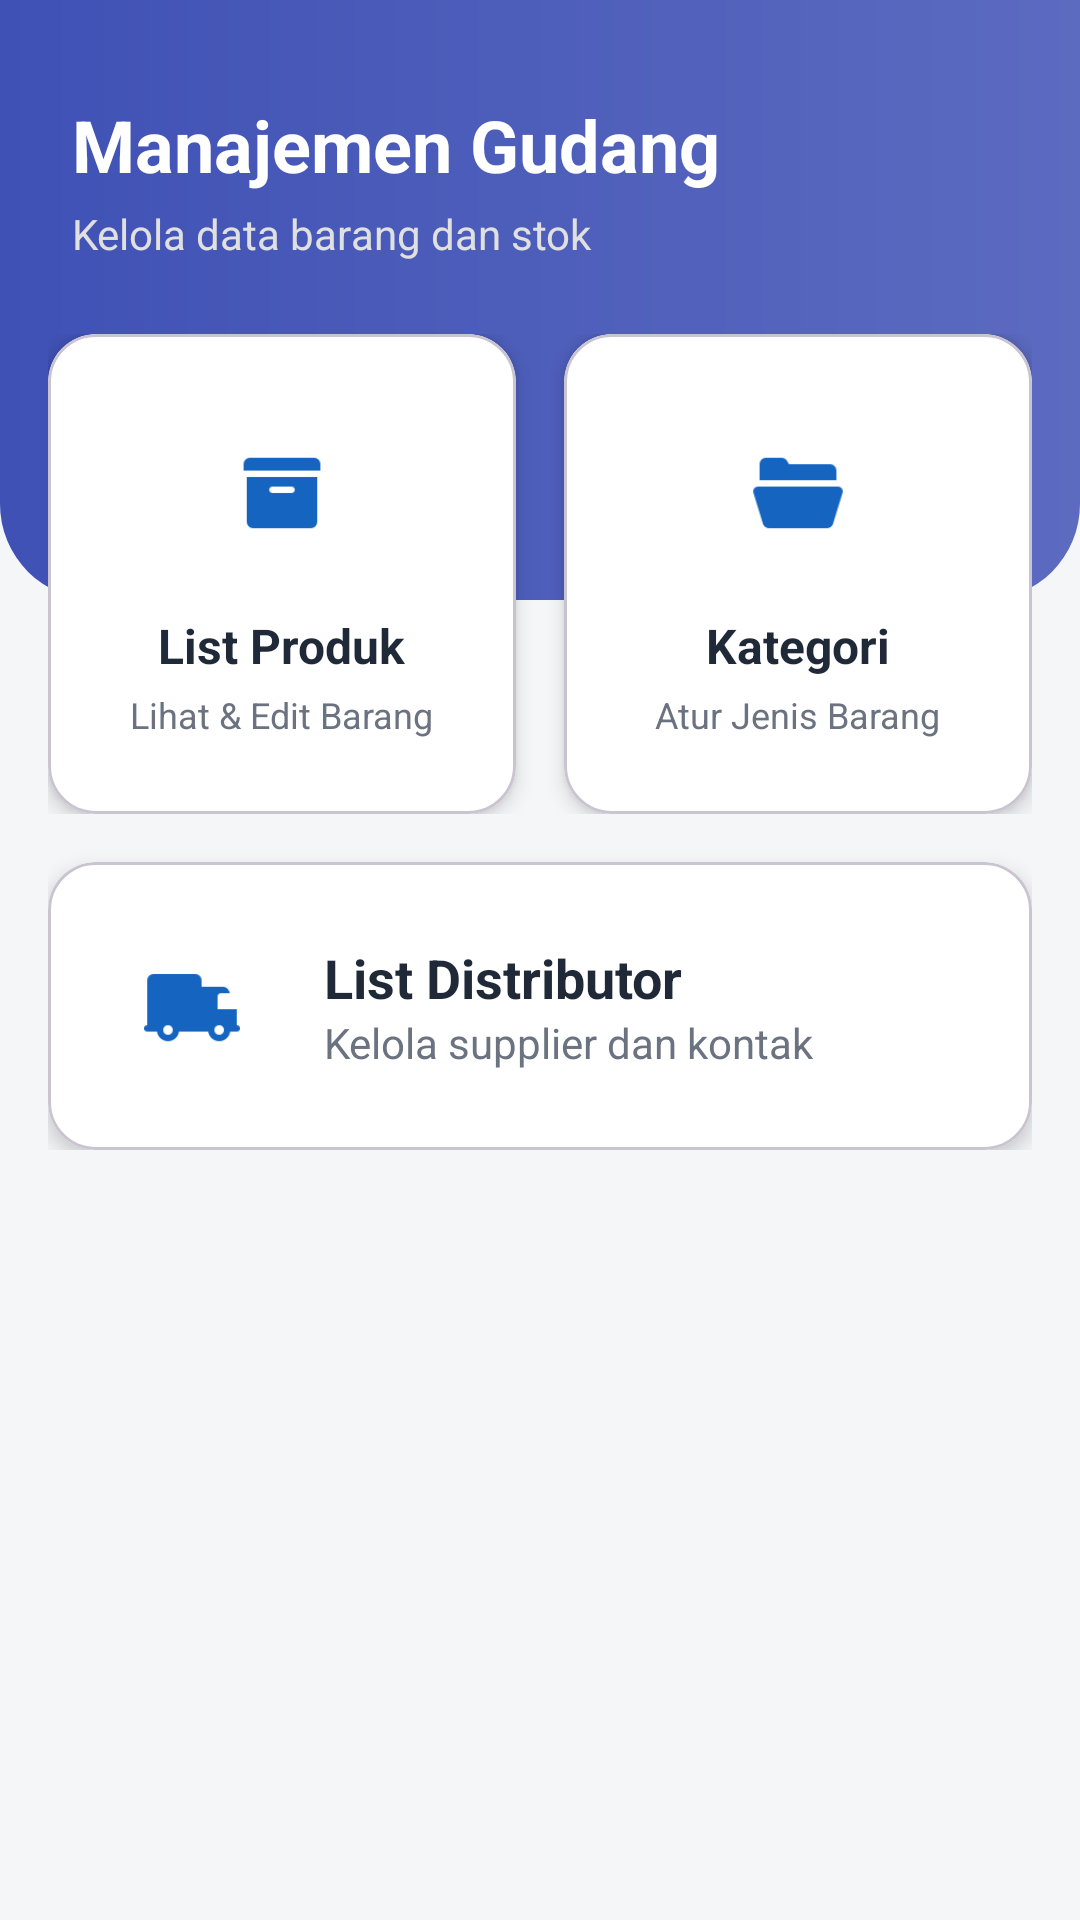

Write the Android layout XML for this screen, with the resource values it uses.
<!-- AndroidManifest.xml: application theme Theme.Tugas_proyek2 -->
<!-- res/layout/fragment_inventory.xml -->
<?xml version="1.0" encoding="utf-8"?>
<androidx.constraintlayout.widget.ConstraintLayout
    xmlns:android="http://schemas.android.com/apk/res/android"
    xmlns:app="http://schemas.android.com/apk/res-auto"
    xmlns:tools="http://schemas.android.com/tools"
    android:layout_width="match_parent"
    android:layout_height="match_parent"
    android:background="@color/background"
    tools:context=".fragments.InventoryFragment">

    <View
        android:id="@+id/vHeaderInv"
        android:layout_width="match_parent"
        android:layout_height="200dp"
        android:background="@drawable/bg_header_curved"
        app:layout_constraintTop_toTopOf="parent" />

    <TextView
        android:id="@+id/tvTitleInv"
        android:layout_width="wrap_content"
        android:layout_height="wrap_content"
        android:text="Manajemen Gudang"
        android:textSize="24sp"
        android:textStyle="bold"
        android:textColor="@color/white"
        android:layout_marginTop="32dp"
        android:layout_marginStart="24dp"
        app:layout_constraintStart_toStartOf="parent"
        app:layout_constraintTop_toTopOf="parent"/>

    <TextView
        android:id="@+id/tvSubtitleInv"
        android:layout_width="wrap_content"
        android:layout_height="wrap_content"
        android:text="Kelola data barang dan stok"
        android:textColor="#E0E0E0"
        android:layout_marginTop="4dp"
        app:layout_constraintStart_toStartOf="@id/tvTitleInv"
        app:layout_constraintTop_toBottomOf="@id/tvTitleInv"/>

    <androidx.core.widget.NestedScrollView
        android:layout_width="match_parent"
        android:layout_height="0dp"
        android:layout_marginTop="24dp"
        android:paddingHorizontal="16dp"
        android:clipToPadding="false"
        app:layout_constraintTop_toBottomOf="@id/tvSubtitleInv"
        app:layout_constraintBottom_toBottomOf="parent">

        <LinearLayout
            android:layout_width="match_parent"
            android:layout_height="wrap_content"
            android:orientation="vertical"
            android:paddingBottom="24dp">

            <LinearLayout
                android:layout_width="match_parent"
                android:layout_height="wrap_content"
                android:orientation="horizontal"
                android:baselineAligned="false"
                android:layout_marginBottom="16dp">

                <com.google.android.material.card.MaterialCardView
                    android:id="@+id/menuListProduk"
                    android:layout_width="0dp"
                    android:layout_height="160dp"
                    android:layout_weight="1"
                    android:layout_marginEnd="8dp"
                    app:cardCornerRadius="16dp"
                    app:cardElevation="4dp"
                    app:cardBackgroundColor="@color/surface"
                    android:clickable="true"
                    android:focusable="true"
                    android:foreground="?attr/selectableItemBackground">

                    <LinearLayout
                        android:layout_width="match_parent"
                        android:layout_height="match_parent"
                        android:gravity="center"
                        android:orientation="vertical"
                        android:padding="16dp">

                        <ImageView
                            android:layout_width="56dp"
                            android:layout_height="56dp"
                            android:src="@drawable/product"
                            app:tint="@color/primary"
                            android:background="@drawable/ic_launcher_background"
                            android:backgroundTint="#E3F2FD"
                            android:padding="12dp"
                            android:layout_marginBottom="12dp"/>

                        <TextView
                            android:layout_width="wrap_content"
                            android:layout_height="wrap_content"
                            android:text="List Produk"
                            android:textStyle="bold"
                            android:textColor="@color/text_primary"
                            android:textSize="16sp"/>

                        <TextView
                            android:layout_width="wrap_content"
                            android:layout_height="wrap_content"
                            android:text="Lihat &amp; Edit Barang"
                            android:textSize="12sp"
                            android:textColor="@color/text_secondary"
                            android:gravity="center"
                            android:layout_marginTop="4dp"/>
                    </LinearLayout>
                </com.google.android.material.card.MaterialCardView>

                <com.google.android.material.card.MaterialCardView
                    android:id="@+id/menuKategori"
                    android:layout_width="0dp"
                    android:layout_height="160dp"
                    android:layout_weight="1"
                    android:layout_marginStart="8dp"
                    app:cardCornerRadius="16dp"
                    app:cardElevation="4dp"
                    app:cardBackgroundColor="@color/surface"
                    android:clickable="true"
                    android:focusable="true"
                    android:foreground="?attr/selectableItemBackground">

                    <LinearLayout
                        android:layout_width="match_parent"
                        android:layout_height="match_parent"
                        android:gravity="center"
                        android:orientation="vertical"
                        android:padding="16dp">

                        <ImageView
                            android:layout_width="56dp"
                            android:layout_height="56dp"
                            android:src="@drawable/kategori"
                            app:tint="@color/primary"
                            android:background="@drawable/ic_launcher_background"
                            android:backgroundTint="#E3F2FD"
                            android:padding="12dp"
                            android:layout_marginBottom="12dp"/>

                        <TextView
                            android:layout_width="wrap_content"
                            android:layout_height="wrap_content"
                            android:text="Kategori"
                            android:textStyle="bold"
                            android:textColor="@color/text_primary"
                            android:textSize="16sp"/>

                        <TextView
                            android:layout_width="wrap_content"
                            android:layout_height="wrap_content"
                            android:text="Atur Jenis Barang"
                            android:textSize="12sp"
                            android:textColor="@color/text_secondary"
                            android:gravity="center"
                            android:layout_marginTop="4dp"/>
                    </LinearLayout>
                </com.google.android.material.card.MaterialCardView>
            </LinearLayout>

            <com.google.android.material.card.MaterialCardView
                android:id="@+id/menuDistributor"
                android:layout_width="match_parent"
                android:layout_height="wrap_content"
                app:cardCornerRadius="16dp"
                app:cardElevation="4dp"
                app:cardBackgroundColor="@color/surface"
                android:clickable="true"
                android:focusable="true"
                android:foreground="?attr/selectableItemBackground">

                <LinearLayout
                    android:layout_width="match_parent"
                    android:layout_height="wrap_content"
                    android:gravity="center_vertical"
                    android:orientation="horizontal"
                    android:padding="20dp">

                    <ImageView
                        android:layout_width="56dp"
                        android:layout_height="56dp"
                        android:src="@drawable/distributor"
                        app:tint="@color/primary"
                        android:background="@drawable/ic_launcher_background"
                        android:backgroundTint="#E3F2FD"
                        android:padding="12dp"
                        android:layout_marginEnd="16dp"/>

                    <LinearLayout
                        android:layout_width="0dp"
                        android:layout_height="wrap_content"
                        android:layout_weight="1"
                        android:orientation="vertical">

                        <TextView
                            android:layout_width="wrap_content"
                            android:layout_height="wrap_content"
                            android:text="List Distributor"
                            android:textStyle="bold"
                            android:textColor="@color/text_primary"
                            android:textSize="18sp"/>

                        <TextView
                            android:layout_width="wrap_content"
                            android:layout_height="wrap_content"
                            android:text="Kelola supplier dan kontak"
                            android:textColor="@color/text_secondary"
                            android:textSize="14sp"/>
                    </LinearLayout>

                    <ImageView
                        android:layout_width="24dp"
                        android:layout_height="24dp"
                        android:src="@drawable/back"
                        android:rotation="180"
                        app:tint="#BDBDBD"/>
                </LinearLayout>
            </com.google.android.material.card.MaterialCardView>

        </LinearLayout>
    </androidx.core.widget.NestedScrollView>
</androidx.constraintlayout.widget.ConstraintLayout>
<!-- resources referenced by this layout -->
<resources>
  <color name="background">#F5F6F8</color>
  <color name="primary">#1565C0</color>
  <color name="surface">#FFFFFF</color>
  <color name="text_primary">#1F2937</color>
  <color name="text_secondary">#6B7280</color>
  <color name="white">#FFFFFFFF</color>
  <!-- drawable bg_header_curved (drawable) -->
  <?xml version="1.0" encoding="utf-8"?>
  <shape xmlns:android="http://schemas.android.com/apk/res/android">
      <gradient
          android:startColor="#3F51B5"
          android:endColor="#5C6BC0"
          android:angle="0" />
  
      
      <corners
          android:bottomLeftRadius="32dp"
          android:bottomRightRadius="32dp" />
  </shape>
  <!-- drawable distributor: png bitmap (drawable, 671 bytes) -->
  <!-- drawable kategori: png bitmap (drawable, 671 bytes) -->
  <!-- drawable product: png bitmap (drawable, 435 bytes) -->
  <style name="Theme.Tugas_proyek2" parent="Base.Theme.Tugas_proyek2" />
  <style name="Base.Theme.Tugas_proyek2" parent="Theme.Material3.DayNight.NoActionBar">
          
          
      </style>
</resources>
